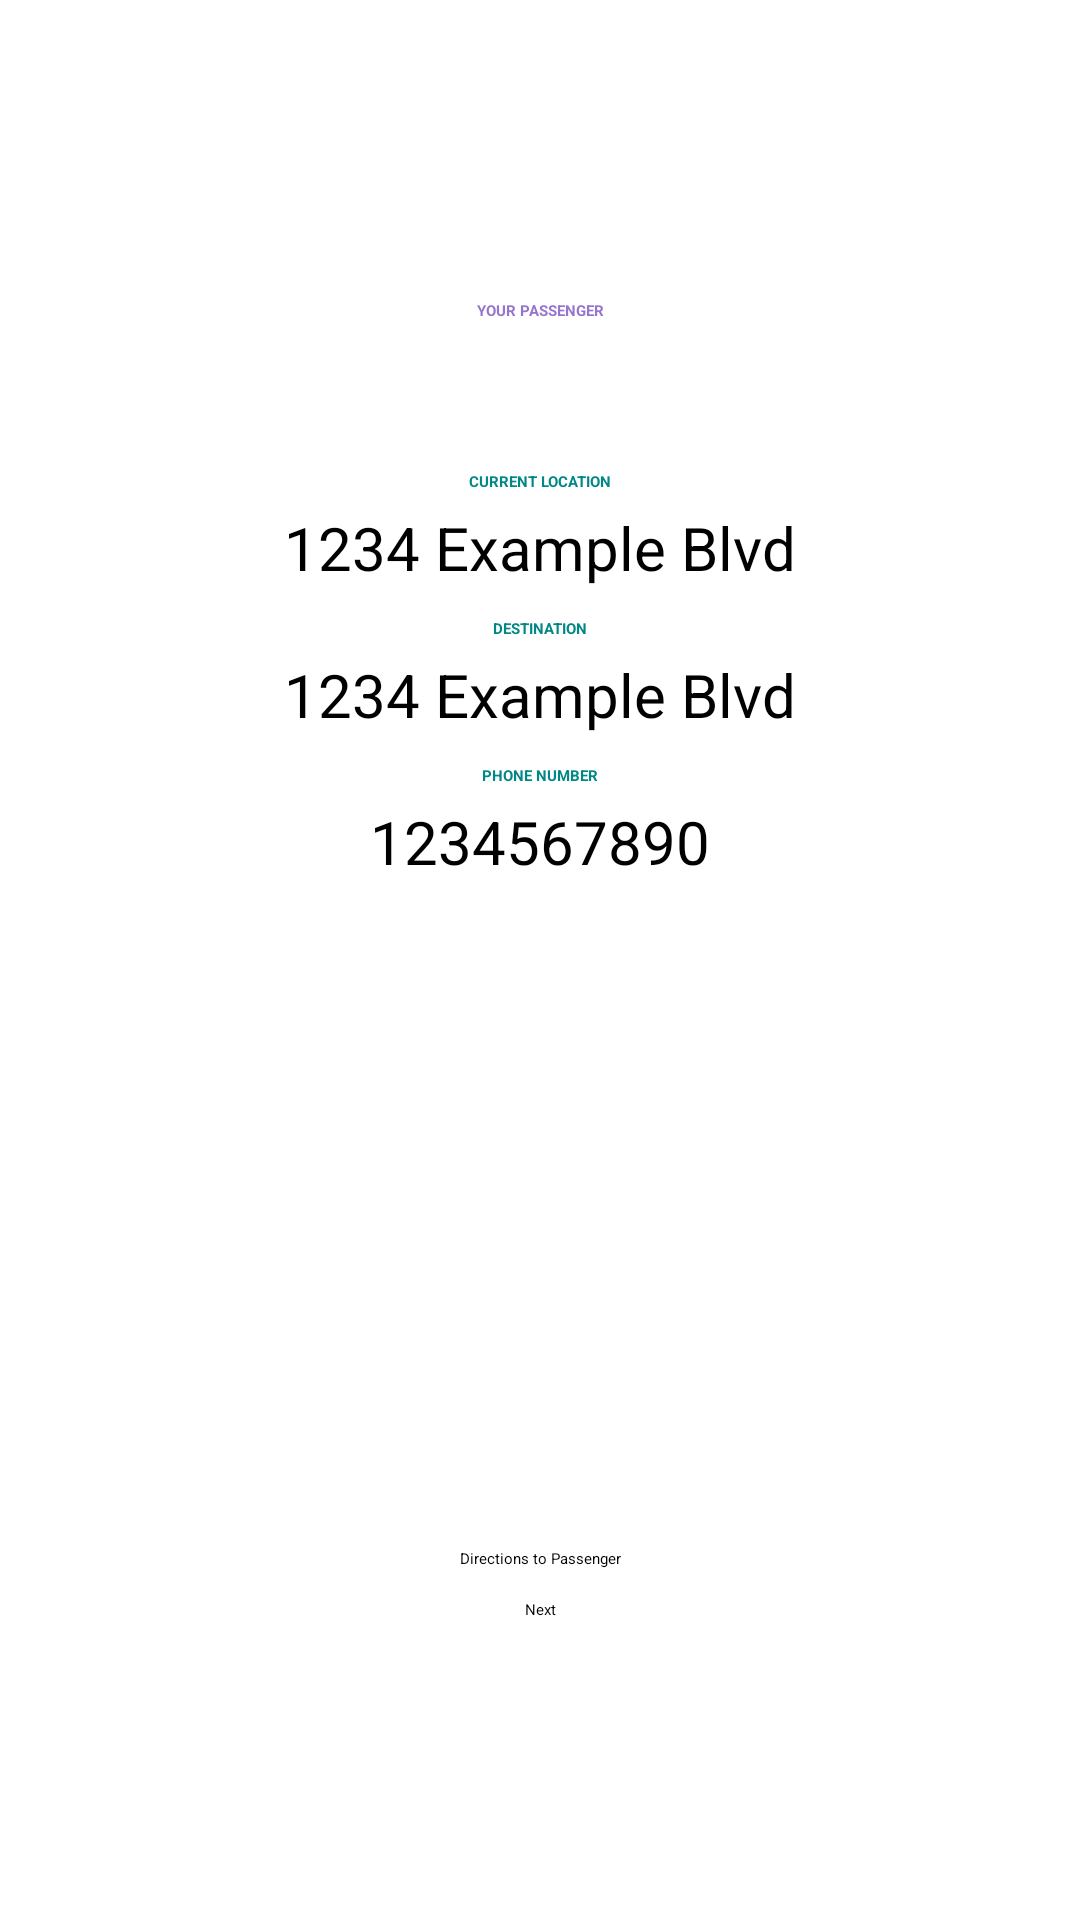

Reconstruct the res/layout file that produces this screen, plus the resources it refers to.
<!-- AndroidManifest.xml: application theme Theme.Carpool -->
<!-- res/layout/activity_passenger_info_display1.xml -->
<?xml version="1.0" encoding="utf-8"?>
<androidx.constraintlayout.widget.ConstraintLayout xmlns:android="http://schemas.android.com/apk/res/android"
    xmlns:app="http://schemas.android.com/apk/res-auto"
    xmlns:tools="http://schemas.android.com/tools"
    android:layout_width="match_parent"
    android:layout_height="match_parent"
    tools:context=".PassengerInfoDisplay1">

    <TextView
        android:id="@+id/header"
        android:layout_width="0dp"
        android:layout_height="wrap_content"
        android:layout_marginStart="50dp"
        android:layout_marginTop="100dp"
        android:layout_marginEnd="50dp"
        android:text="@string/your_passenger"
        android:textAlignment="center"
        android:textAllCaps="true"
        android:textAppearance="@style/TextAppearance.AppCompat.Display2"
        android:textColor="@color/header_purple"
        android:textStyle="bold"
        app:layout_constraintEnd_toEndOf="parent"
        app:layout_constraintStart_toStartOf="parent"
        app:layout_constraintTop_toTopOf="parent" />

    <TextView
        android:id="@+id/currentLocationHeader"
        android:layout_width="wrap_content"
        android:layout_height="wrap_content"
        android:layout_marginTop="50dp"
        android:text="@string/current_location"
        android:textAllCaps="true"
        android:textAppearance="@style/TextAppearance.AppCompat.Large"
        android:textColor="@color/teal_700"
        android:textStyle="bold"
        app:layout_constraintEnd_toEndOf="parent"
        app:layout_constraintStart_toStartOf="parent"
        app:layout_constraintTop_toBottomOf="@+id/header" />

    <TextView
        android:id="@+id/currentLocation"
        android:layout_width="wrap_content"
        android:layout_height="wrap_content"
        android:layout_marginTop="5dp"
        android:text="1234 Example Blvd"
        android:textAppearance="@style/TextAppearance.AppCompat.Body1"
        android:textSize="20sp"
        app:layout_constraintEnd_toEndOf="parent"
        app:layout_constraintStart_toStartOf="parent"
        app:layout_constraintTop_toBottomOf="@+id/currentLocationHeader" />

    <TextView
        android:id="@+id/destinationHeader"
        android:layout_width="wrap_content"
        android:layout_height="wrap_content"
        android:layout_marginTop="10dp"
        android:text="@string/destination"
        android:textAllCaps="true"
        android:textAppearance="@style/TextAppearance.AppCompat.Large"
        android:textColor="@color/teal_700"
        android:textStyle="bold"
        app:layout_constraintEnd_toEndOf="parent"
        app:layout_constraintStart_toStartOf="parent"
        app:layout_constraintTop_toBottomOf="@+id/currentLocation" />

    <TextView
        android:id="@+id/destination"
        android:layout_width="wrap_content"
        android:layout_height="wrap_content"
        android:layout_marginTop="5dp"
        android:text="1234 Example Blvd"
        android:textAppearance="@style/TextAppearance.AppCompat.Body1"
        android:textSize="20sp"
        app:layout_constraintEnd_toEndOf="parent"
        app:layout_constraintStart_toStartOf="parent"
        app:layout_constraintTop_toBottomOf="@+id/destinationHeader" />

    <TextView
        android:id="@+id/phoneNumberHeader"
        android:layout_width="wrap_content"
        android:layout_height="wrap_content"
        android:layout_marginTop="10dp"
        android:text="@string/phone_number"
        android:textAllCaps="true"
        android:textAppearance="@style/TextAppearance.AppCompat.Large"
        android:textColor="@color/teal_700"
        android:textStyle="bold"
        app:layout_constraintEnd_toEndOf="parent"
        app:layout_constraintStart_toStartOf="parent"
        app:layout_constraintTop_toBottomOf="@+id/destination" />

    <TextView
        android:id="@+id/phoneNumber"
        android:layout_width="wrap_content"
        android:layout_height="wrap_content"
        android:layout_marginTop="5dp"
        android:text="1234567890"
        android:textAppearance="@style/TextAppearance.AppCompat.Body1"
        android:textSize="20sp"
        app:layout_constraintEnd_toEndOf="parent"
        app:layout_constraintStart_toStartOf="parent"
        app:layout_constraintTop_toBottomOf="@+id/phoneNumberHeader" />

    <Button
        android:id="@+id/direction"
        android:layout_width="wrap_content"
        android:layout_height="wrap_content"
        android:layout_marginBottom="10dp"
        android:text="@string/directions_to_passenger"
        app:layout_constraintBottom_toTopOf="@+id/next"
        app:layout_constraintEnd_toEndOf="parent"
        app:layout_constraintStart_toStartOf="parent" />

    <Button
        android:id="@+id/next"
        android:layout_width="wrap_content"
        android:layout_height="wrap_content"
        android:layout_marginBottom="100dp"
        android:text="@string/next"
        app:layout_constraintBottom_toBottomOf="parent"
        app:layout_constraintEnd_toEndOf="parent"
        app:layout_constraintStart_toStartOf="parent" />
</androidx.constraintlayout.widget.ConstraintLayout>
<!-- resources referenced by this layout -->
<resources>
  <color name="header_purple">#9575CD</color>
  <color name="teal_700">#FF018786</color>
  <string name="current_location">Current Location</string>
  <string name="destination">Destination</string>
  <string name="directions_to_passenger">Directions to Passenger</string>
  <string name="next">Next</string>
  <string name="phone_number">Phone Number</string>
  <string name="your_passenger">Your Passenger</string>
</resources>
